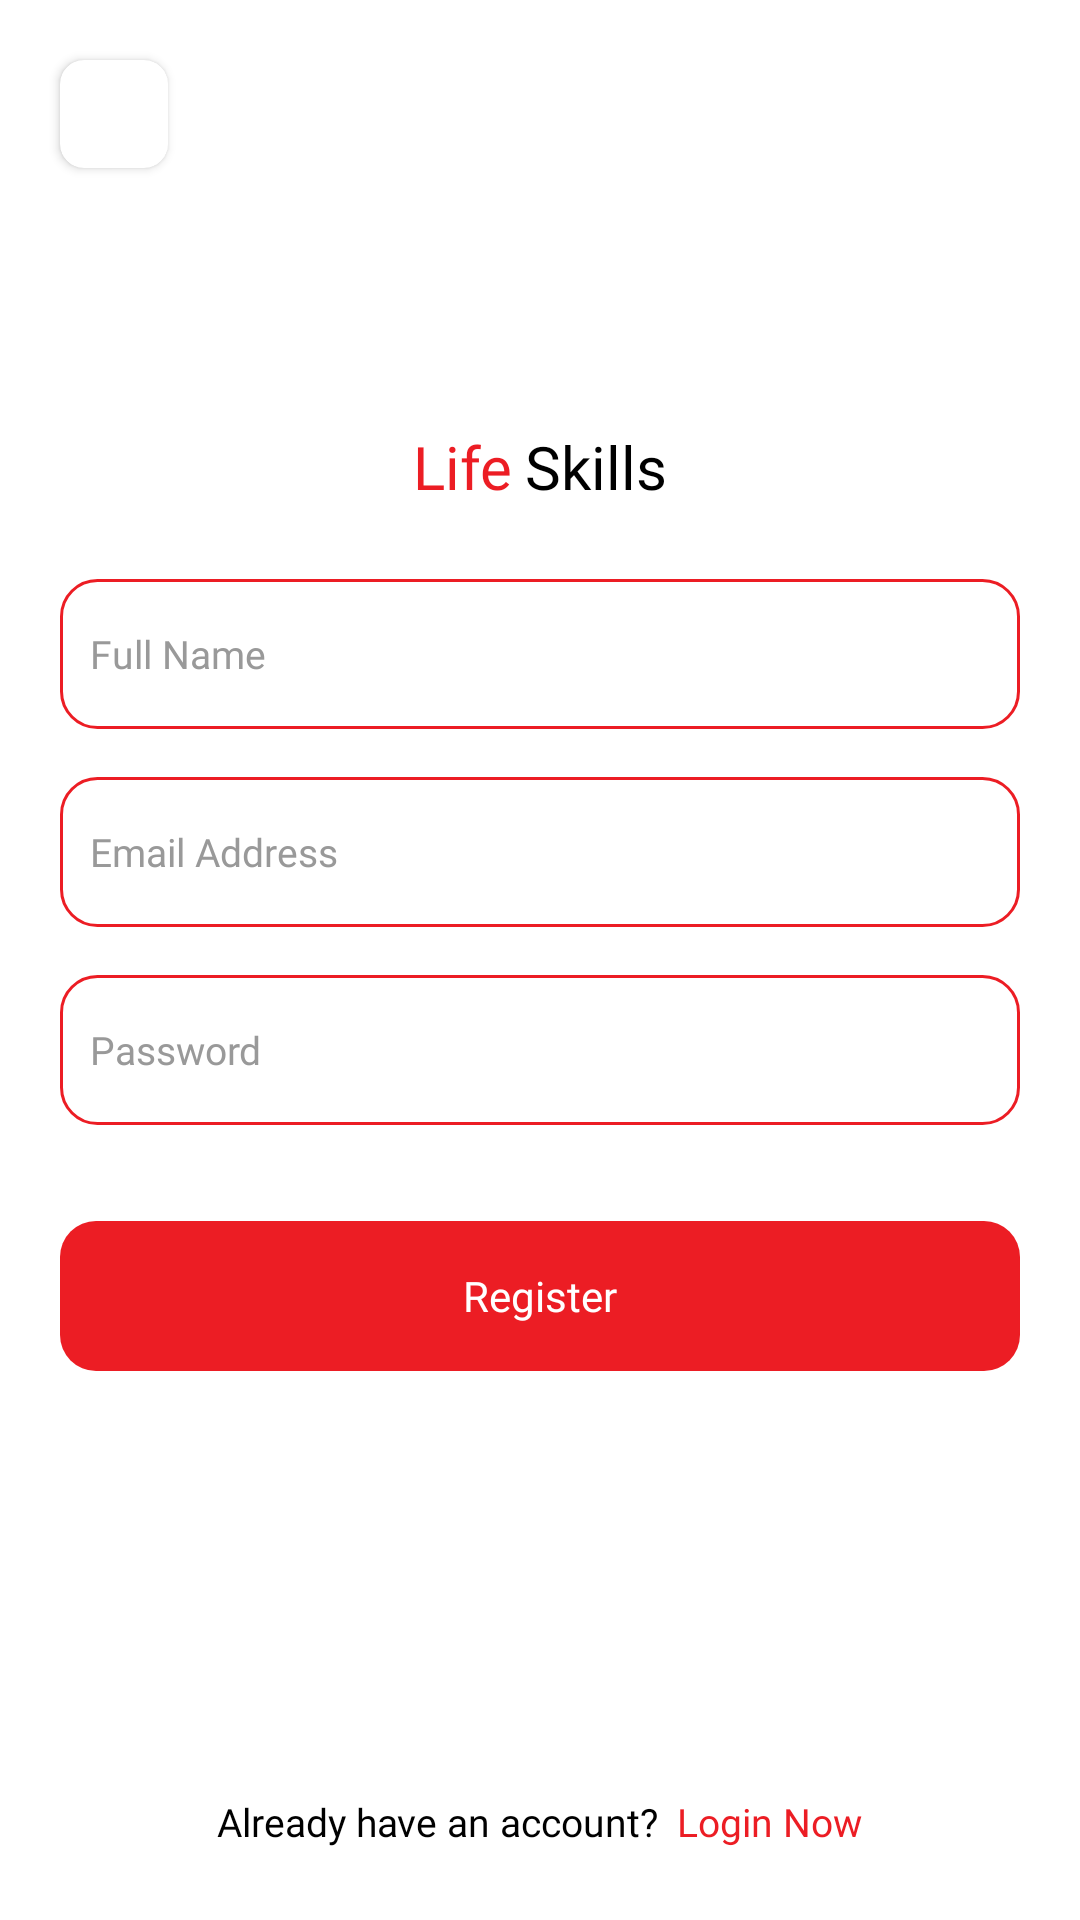

Write the Android layout XML for this screen, with the resource values it uses.
<!-- AndroidManifest.xml: activity theme Theme.LifeSkillsApp.NoActionBar -->
<!-- res/layout/activity_registration.xml -->
<?xml version="1.0" encoding="utf-8"?>
<RelativeLayout xmlns:app="http://schemas.android.com/apk/res-auto"
    xmlns:tools="http://schemas.android.com/tools"
    xmlns:android="http://schemas.android.com/apk/res/android"
    android:layout_width="match_parent"
    android:layout_height="match_parent"
    tools:context=".RegistrationActivity">
    <androidx.cardview.widget.CardView
        android:layout_width="36dp"
        android:layout_height="36dp"
        android:layout_marginTop="20dp"
        android:layout_marginStart="20dp"
        app:cardCornerRadius="8dp"
        app:cardElevation="2dp"
        android:id="@+id/back"
        >
        <ImageView
            android:src="@drawable/ic_baseline_chevron_left_24"
            android:layout_width="20dp"
            android:layout_height="20dp"
            android:layout_gravity="center"

            />
    </androidx.cardview.widget.CardView>
    <ImageView
        android:layout_width="80dp"
        android:layout_height="80dp"
        android:layout_marginTop="50dp"
        android:layout_centerHorizontal="true"
        android:src="@drawable/logo"
        android:id="@+id/logo"
        />
    <LinearLayout
        android:layout_width="wrap_content"
        android:layout_height="wrap_content"
        android:orientation="horizontal"
        android:layout_below="@+id/logo"
        android:layout_marginTop="12dp"
        android:id="@+id/titleHeadLL"

        android:layout_centerHorizontal="true"
        >

        <TextView
            android:layout_width="wrap_content"
            android:layout_height="wrap_content"
            android:textSize="20sp"

            android:text="Life"


            android:textColor="@color/main_color"
            android:fontFamily="@font/poppins_bold"

            />
        <TextView
            android:layout_width="wrap_content"
            android:layout_height="wrap_content"
            android:textSize="20sp"
            android:layout_marginStart="4dp"
            android:text="Skills"


            android:textColor="@color/black"
            android:fontFamily="@font/poppins_bold"

            />
    </LinearLayout>
    <EditText
        android:paddingStart="10dp"
        android:paddingEnd="10dp"
        android:drawablePadding="8dp"
        android:layout_width="match_parent"
        android:layout_height="50dp"
        android:layout_below="@+id/titleHeadLL"
        android:background="@drawable/edittext_back"
        android:layout_marginStart="20dp"
        android:layout_marginEnd="20dp"
        android:layout_marginTop="24dp"
        android:hint="Full Name"
        android:fontFamily="@font/poppins_regular"
        android:textColorHint="@color/gray"
        android:textColor="@color/black"
        android:textSize="13sp"
        android:inputType="textEmailAddress"
        android:id="@+id/fullName"
        />
    <EditText
        android:paddingStart="10dp"
        android:paddingEnd="10dp"
        android:drawablePadding="8dp"
        android:layout_width="match_parent"
        android:layout_height="50dp"
        android:layout_below="@+id/fullName"
        android:background="@drawable/edittext_back"
        android:layout_marginStart="20dp"
        android:layout_marginEnd="20dp"
        android:layout_marginTop="16dp"
        android:hint="Email Address"
        android:fontFamily="@font/poppins_regular"
        android:textColorHint="@color/gray"
        android:textColor="@color/black"
        android:textSize="13sp"
        android:inputType="textEmailAddress"
        android:id="@+id/emailAddress"
        />

    <EditText

        android:paddingStart="10dp"
        android:paddingEnd="10dp"
        android:drawablePadding="8dp"
        android:layout_width="match_parent"
        android:layout_height="50dp"
        android:layout_below="@+id/emailAddress"
        android:background="@drawable/edittext_back"
        android:layout_marginStart="20dp"
        android:layout_marginEnd="20dp"
        android:layout_marginTop="16dp"
        android:hint="Password"
        android:fontFamily="@font/poppins_regular"
        android:textColorHint="@color/gray"
        android:textColor="@color/black"
        android:textSize="13sp"
        android:inputType="textPassword"
        android:id="@+id/password"
        />

    <androidx.appcompat.widget.AppCompatButton
        android:textAllCaps="false"
        android:layout_width="match_parent"
        android:layout_marginStart="20dp"
        android:layout_marginEnd="20dp"
        android:layout_height="50dp"
        android:textColor="@color/white"
        android:backgroundTint="@color/main_color"
        android:layout_below="@+id/password"
        android:background="@drawable/btn_back"
        android:text="Register"
        android:layout_centerHorizontal="true"
        android:layout_marginTop="32dp"
        android:id="@+id/signup"
        android:fontFamily="@font/poppins_semibold"
        />





    <LinearLayout
        android:layout_width="wrap_content"
        android:layout_height="wrap_content"
        android:layout_centerHorizontal="true"
        android:layout_alignParentBottom="true"
        android:layout_marginBottom="24dp"

        >
        <TextView
            android:layout_width="wrap_content"
            android:layout_height="wrap_content"
            android:text="Already have an account?"
            android:fontFamily="@font/poppins_regular"
            android:textColor="@color/black"
            android:textSize="13sp"
            />
        <TextView
            android:id="@+id/login"
            android:layout_marginStart="6dp"
            android:layout_width="wrap_content"
            android:layout_height="wrap_content"
            android:text="Login Now"
            android:fontFamily="@font/poppins_semibold"
            android:textColor="@color/main_color"
            android:textSize="13sp"
            />
    </LinearLayout>
</RelativeLayout>
<!-- resources referenced by this layout -->
<resources>
  <color name="black">#FF000000</color>
  <color name="gray">#999</color>
  <color name="main_color">#EC1D24</color>
  <color name="white">#FFFFFFFF</color>
  <!-- drawable btn_back (drawable-v24) -->
  <?xml version="1.0" encoding="utf-8"?>
  <shape android:shape="rectangle"
      xmlns:android="http://schemas.android.com/apk/res/android">
      <corners android:radius="12dp"/>
  
  </shape>
  <!-- drawable edittext_back (drawable-v24) -->
  <?xml version="1.0" encoding="utf-8"?>
  <shape android:shape="rectangle"
      xmlns:android="http://schemas.android.com/apk/res/android">
  
  <corners android:radius="12dp" />
      <stroke android:width="1dp" android:color="@color/main_color" />
  <solid android:color="@color/white" />
  </shape>
  <style name="Theme.LifeSkillsApp.NoActionBar">
          <item name="windowActionBar">false</item>
          <item name="windowNoTitle">true</item>
      </style>
</resources>
